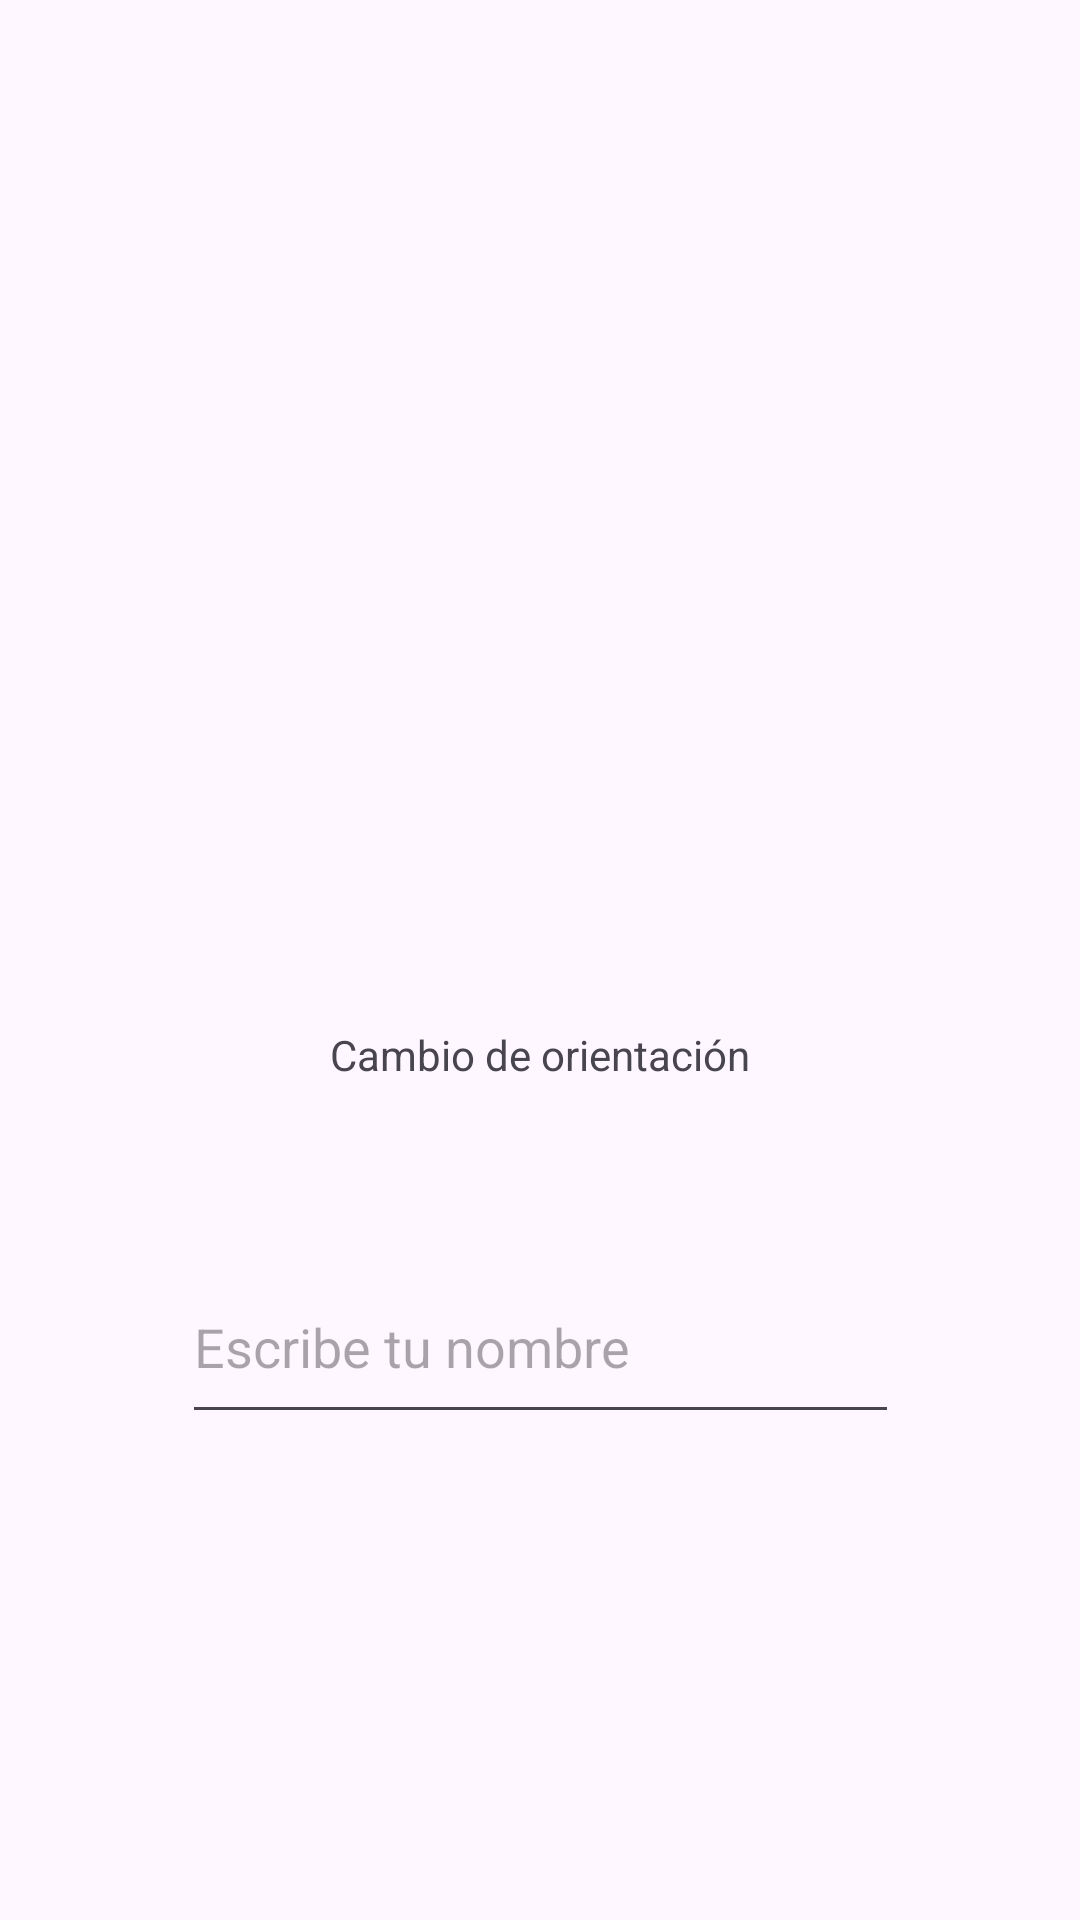

Layout XML and referenced resources for this Android screen:
<!-- AndroidManifest.xml: application theme Theme.CambioOrientacion -->
<!-- res/layout/activity_main.xml -->
<?xml version="1.0" encoding="utf-8"?>
<androidx.constraintlayout.widget.ConstraintLayout xmlns:android="http://schemas.android.com/apk/res/android"
    xmlns:app="http://schemas.android.com/apk/res-auto"
    xmlns:tools="http://schemas.android.com/tools"
    android:layout_width="match_parent"
    android:layout_height="match_parent"
    tools:context=".Activity1_Explicito">

    <TextView
        android:id="@+id/textView"
        android:layout_width="wrap_content"
        android:layout_height="wrap_content"
        android:layout_marginTop="76dp"
        android:text="Cambio de orientación"
        app:layout_constraintEnd_toEndOf="parent"
        app:layout_constraintStart_toStartOf="parent"
        app:layout_constraintTop_toBottomOf="@+id/imageView" />

    <EditText
        android:id="@+id/etNombre"
        android:layout_width="239dp"
        android:layout_height="61dp"
        android:layout_marginTop="56dp"
        android:ems="10"
        android:hint="Escribe tu nombre"
        android:inputType="text"
        app:layout_constraintEnd_toEndOf="parent"
        app:layout_constraintStart_toStartOf="parent"
        app:layout_constraintTop_toBottomOf="@+id/textView" />

    <Button
        android:id="@+id/btnCambioActivity"
        android:layout_width="wrap_content"
        android:layout_height="wrap_content"
        android:layout_marginBottom="172dp"
        android:text="Enviar"
        app:layout_constraintBottom_toBottomOf="parent"
        app:layout_constraintEnd_toEndOf="parent"
        app:layout_constraintHorizontal_bias="0.498"
        app:layout_constraintStart_toStartOf="parent"
        app:layout_constraintTop_toBottomOf="@+id/etNombre"
        app:layout_constraintVertical_bias="0.21" />

    <ImageView
        android:id="@+id/imageView"
        android:layout_width="150dp"
        android:layout_height="150dp"
        android:layout_marginTop="116dp"
        app:layout_constraintEnd_toEndOf="parent"
        app:layout_constraintHorizontal_bias="0.498"
        app:layout_constraintStart_toStartOf="parent"
        app:layout_constraintTop_toTopOf="parent"
        android:background="@drawable/avatar3_chico" />

</androidx.constraintlayout.widget.ConstraintLayout>
<!-- resources referenced by this layout -->
<resources>
  <style name="Theme.CambioOrientacion" parent="Base.Theme.CambioOrientacion" />
  <style name="Base.Theme.CambioOrientacion" parent="Theme.Material3.DayNight.NoActionBar">
          
          
      </style>
</resources>
